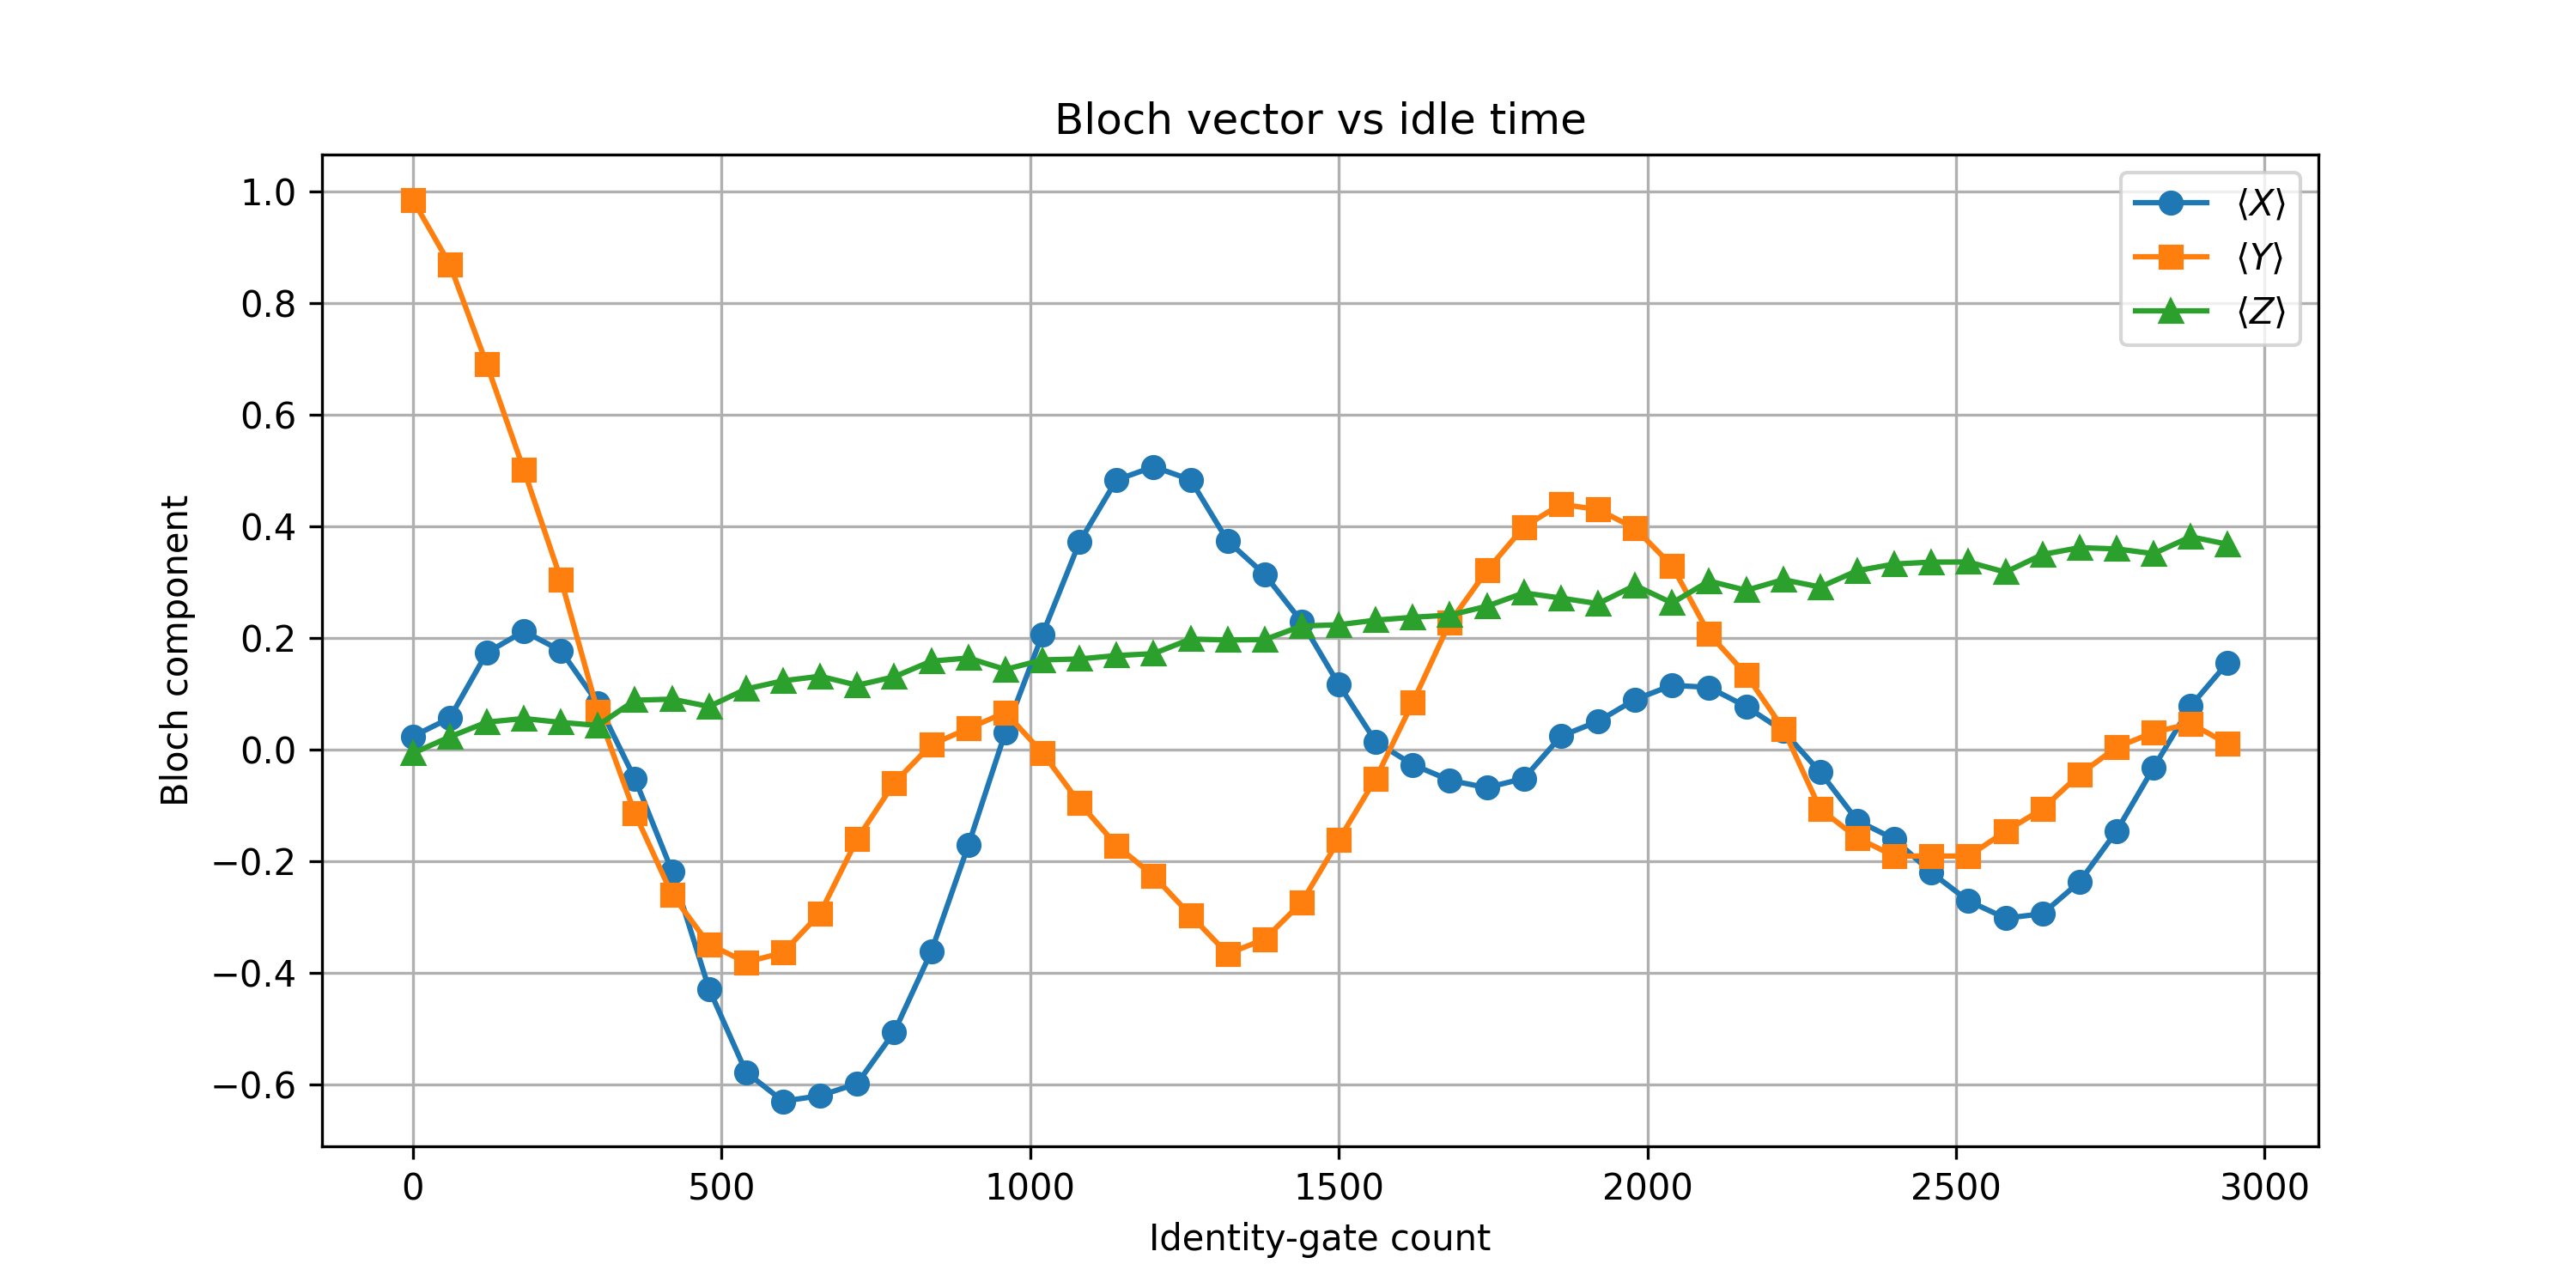

Source data for this figure (header and first rows):
id_gates, X, Y, Z
0, 0.02393, 0.9861, -0.006348
60, 0.05688, 0.8701, 0.02319
120, 0.1741, 0.6907, 0.04956
180, 0.2124, 0.5017, 0.05615
240, 0.1777, 0.3057, 0.04907
300, 0.08325, 0.06738, 0.0437
360, -0.05225, -0.1143, 0.08887
420, -0.2175, -0.2593, 0.09082
480, -0.4285, -0.3489, 0.07764
540, -0.5779, -0.3806, 0.1089
600, -0.6299, -0.3635, 0.1238
660, -0.6199, -0.293, 0.1318
720, -0.5981, -0.1597, 0.1157
780, -0.5056, -0.05933, 0.1309
840, -0.3616, 0.009277, 0.1589
900, -0.1711, 0.03809, 0.1646
960, 0.03149, 0.06714, 0.144
1020, 0.2065, -0.005371, 0.1611
1080, 0.3721, -0.09497, 0.1628
1140, 0.4836, -0.1714, 0.1689
1200, 0.5073, -0.2258, 0.1724
1260, 0.4841, -0.2966, 0.1985
1320, 0.3745, -0.3657, 0.1968
1380, 0.3142, -0.3394, 0.1975
1440, 0.2295, -0.2734, 0.2219
1500, 0.1172, -0.1619, 0.2241
1560, 0.01465, -0.05151, 0.2324
1620, -0.02661, 0.08521, 0.2375
1680, -0.05469, 0.2285, 0.2415
1740, -0.06787, 0.3213, 0.2573
1800, -0.05127, 0.3997, 0.2812
1860, 0.02441, 0.4402, 0.272
1920, 0.05103, 0.4307, 0.262
1980, 0.09009, 0.397, 0.2947
2040, 0.1157, 0.3298, 0.2632
2100, 0.1118, 0.2078, 0.3025
2160, 0.07764, 0.1348, 0.2859
2220, 0.03394, 0.03784, 0.3049
2280, -0.04004, -0.1062, 0.2917
2340, -0.1267, -0.1577, 0.321
2400, -0.1602, -0.1907, 0.333
2460, -0.22, -0.1902, 0.3364
2520, -0.2708, -0.1907, 0.3367
2580, -0.3018, -0.1462, 0.3184
2640, -0.2939, -0.106, 0.3501
2700, -0.2368, -0.04419, 0.3623
2760, -0.1458, 0.004395, 0.3601
2820, -0.03198, 0.03125, 0.3516
2880, 0.07837, 0.04712, 0.3818
2940, 0.1562, 0.01074, 0.3684
